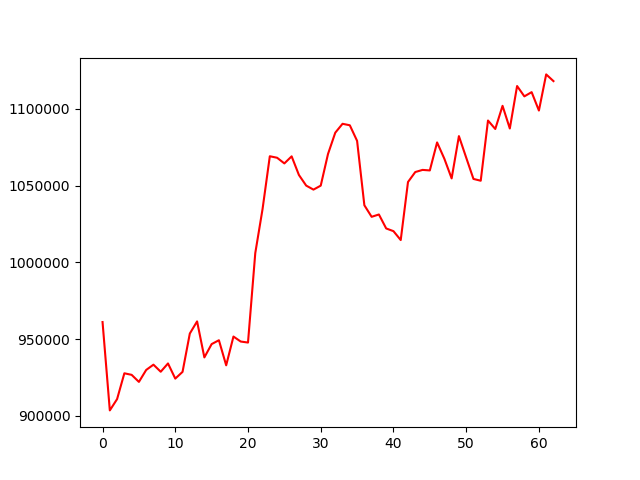

Data behind this chart, as committed beside it:
, 0
0, 961131
1, 903588
2, 910952
3, 927759
4, 926748
5, 922148
6, 929937
7, 933373
8, 928774
9, 934169
10, 924299
11, 928682
12, 953650
13, 961560
14, 938099
15, 946779
16, 949293
17, 932952
18, 951692
19, 948438
20, 947781
21, 1006044
22, 1034697
23, 1069126
24, 1068150
25, 1064461
26, 1069064
27, 1056936
28, 1050013
29, 1047397
30, 1049980
31, 1070585
32, 1084472
33, 1090265
34, 1089301
35, 1079147
36, 1037209
37, 1029681
38, 1031195
39, 1022096
40, 1020339
41, 1014544
42, 1052352
43, 1058843
44, 1060233
45, 1059887
46, 1078130
47, 1067493
48, 1054699
49, 1082241
50, 1068254
51, 1054356
52, 1053179
53, 1092397
54, 1086883
55, 1101967
56, 1087199
57, 1114863
58, 1108134
59, 1110881
... 3 more rows
